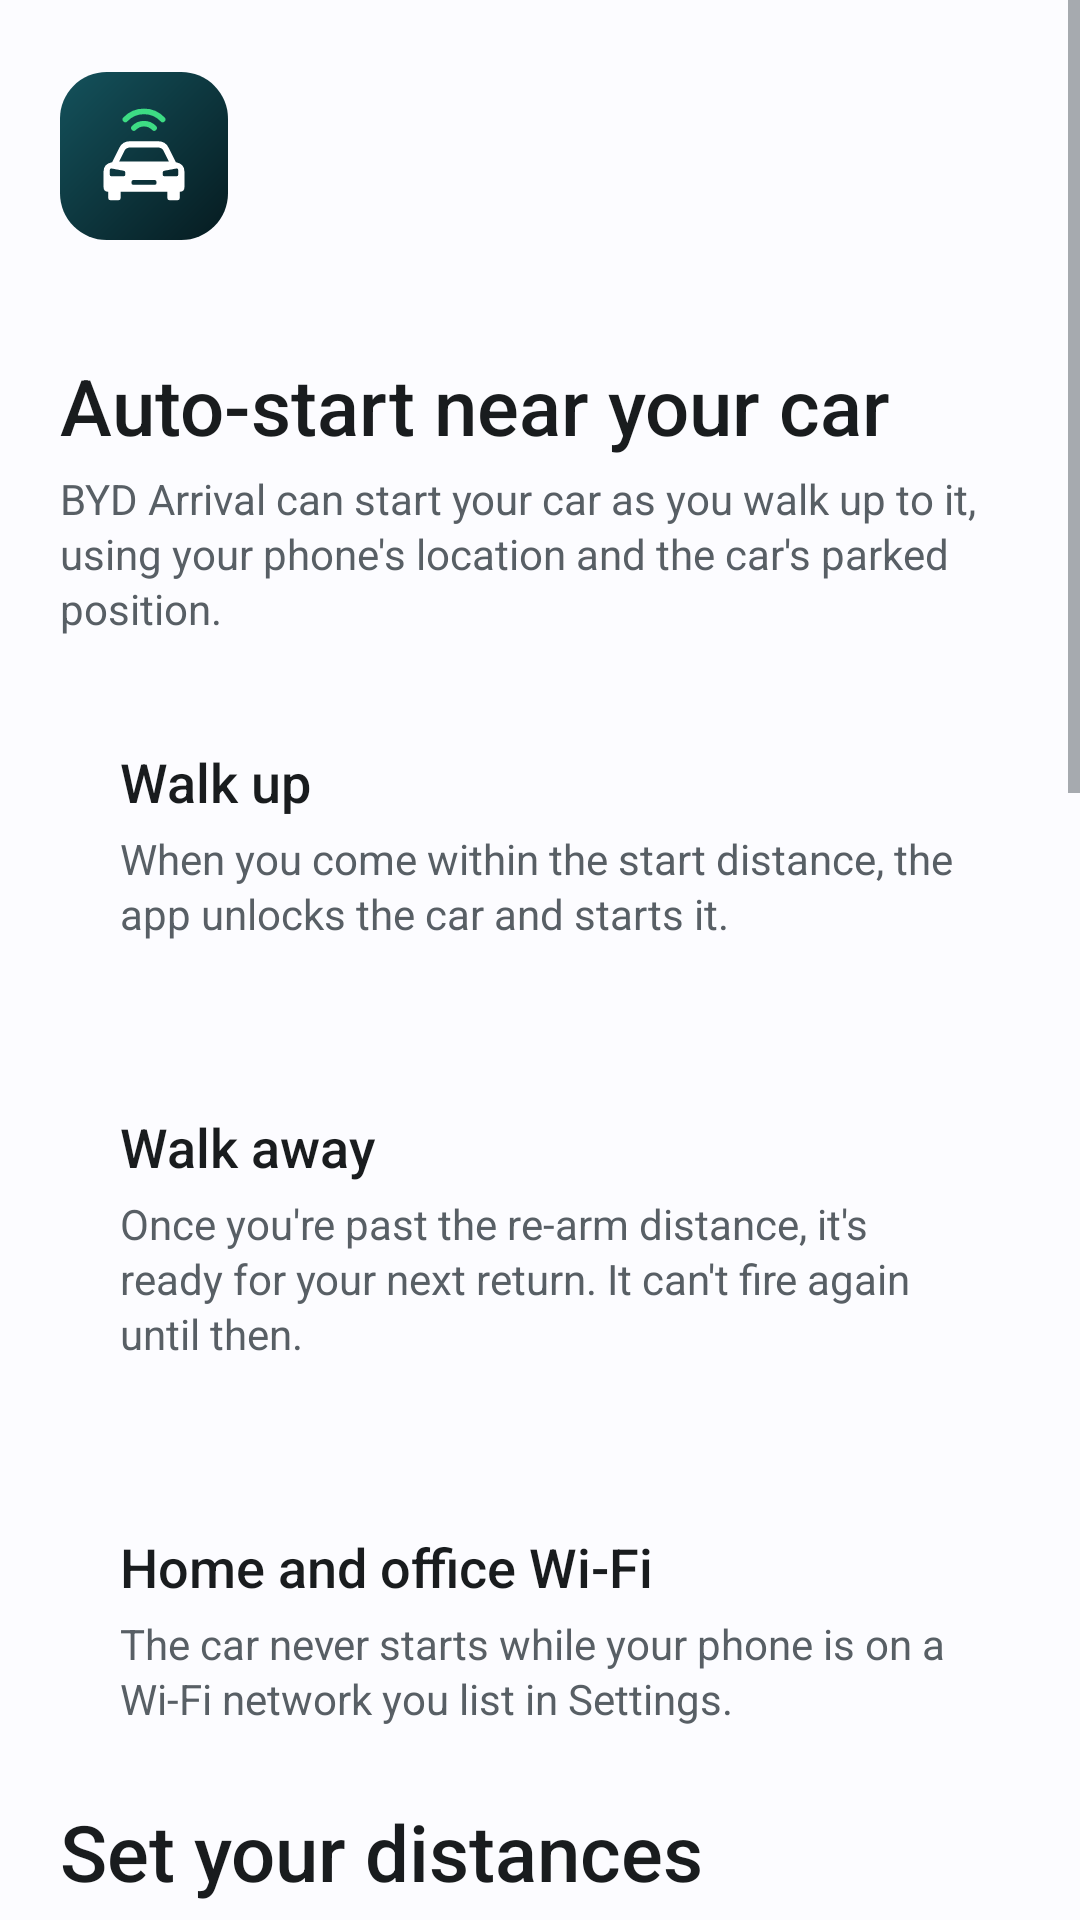

Here is an Android app screen rendered from its layout file. Give the layout XML and the strings, colors and styles it references.
<!-- AndroidManifest.xml: application theme AppTheme -->
<!-- res/layout/activity_welcome.xml -->
<ScrollView xmlns:android="http://schemas.android.com/apk/res/android"
    android:layout_width="match_parent" android:layout_height="match_parent" android:fillViewport="true">
    <LinearLayout android:layout_width="match_parent" android:layout_height="wrap_content"
        android:orientation="vertical" android:paddingHorizontal="20dp" android:paddingVertical="24dp">
        <ImageView android:layout_width="56dp" android:layout_height="56dp" android:importantForAccessibility="no"
            android:src="@drawable/ic_logo" />
        <TextView android:id="@+id/step" style="@style/SectionHeader" android:layout_marginTop="16dp" android:paddingHorizontal="0dp" />

        <LinearLayout android:id="@+id/page_how" android:layout_width="match_parent" android:layout_height="wrap_content" android:orientation="vertical">
            <TextView style="@style/WelcomeTitle" android:text="@string/welcome_how_title" />
            <TextView style="@style/Body" android:text="@string/welcome_how_body" />
            <LinearLayout style="@style/Card">
                <TextView style="@style/CardTitle" android:text="@string/welcome_up_title" />
                <TextView style="@style/Body" android:text="@string/welcome_up_body" />
            </LinearLayout>
            <LinearLayout style="@style/Card">
                <TextView style="@style/CardTitle" android:text="@string/welcome_away_title" />
                <TextView style="@style/Body" android:text="@string/welcome_away_body" />
            </LinearLayout>
            <LinearLayout style="@style/Card">
                <TextView style="@style/CardTitle" android:text="@string/welcome_wifi_title" />
                <TextView style="@style/Body" android:text="@string/welcome_wifi_body" />
            </LinearLayout>
        </LinearLayout>

        <LinearLayout android:id="@+id/page_values" android:layout_width="match_parent" android:layout_height="wrap_content" android:orientation="vertical">
            <TextView style="@style/WelcomeTitle" android:text="@string/welcome_values_title" />
            <TextView style="@style/Body" android:text="@string/welcome_values_body" />
            <TextView style="@style/FieldLabel" android:text="@string/fire_metres" />
            <EditText android:id="@+id/start_distance" style="@style/Field" android:layout_marginTop="4dp" android:inputType="number" android:maxLength="3" />
            <TextView style="@style/Body" android:text="@string/welcome_start_hint" android:textSize="13sp" />
            <TextView style="@style/FieldLabel" android:text="@string/rearm_metres" />
            <EditText android:id="@+id/rearm_distance" style="@style/Field" android:layout_marginTop="4dp" android:inputType="number" android:maxLength="3" />
            <TextView style="@style/Body" android:text="@string/welcome_rearm_hint" android:textSize="13sp" />
            <TextView style="@style/FieldLabel" android:text="@string/cooldown_minutes" />
            <EditText android:id="@+id/minimum_minutes" style="@style/Field" android:layout_marginTop="4dp" android:inputType="number" android:maxLength="2" />
            <TextView style="@style/Body" android:text="@string/welcome_minutes_hint" android:textSize="13sp" />
        </LinearLayout>

        <LinearLayout android:id="@+id/page_ready" android:layout_width="match_parent" android:layout_height="wrap_content" android:orientation="vertical">
            <TextView style="@style/WelcomeTitle" android:text="@string/welcome_ready_title" />
            <LinearLayout style="@style/Card">
                <TextView android:id="@+id/summary" style="@style/Body" android:layout_marginTop="0dp" android:textColor="@color/on_surface" android:textSize="16sp" />
            </LinearLayout>
            <TextView style="@style/Body" android:layout_marginTop="16dp" android:text="@string/welcome_ready_body" />
            <TextView style="@style/Body" android:layout_marginTop="12dp" android:text="@string/welcome_location_body" />
        </LinearLayout>

        <Button android:id="@+id/next" style="@style/ButtonPrimary" android:layout_marginTop="24dp" />
        <Button android:id="@+id/back" style="@style/ButtonText" android:text="@string/welcome_back" />
        <Button android:id="@+id/not_now" style="@style/ButtonText" android:text="@string/welcome_not_now" />
    </LinearLayout>
</ScrollView>
<!-- resources referenced by this layout -->
<resources>
  <color name="on_surface">@android:color/system_neutral1_900</color>
  <string name="cooldown_minutes">Minimum minutes between automatic starts (1–60)</string>
  <string name="fire_metres">Start the car when within (metres)</string>
  <string name="rearm_metres">Re-arm after getting further than (metres)</string>
  <string name="welcome_away_body">Once you\'re past the re-arm distance, it\'s ready for your next return. It can\'t fire again until then.</string>
  <string name="welcome_away_title">Walk away</string>
  <string name="welcome_back">Back</string>
  <string name="welcome_how_body">BYD Arrival can start your car as you walk up to it, using your phone\'s location and the car\'s parked position.</string>
  <string name="welcome_how_title">Auto-start near your car</string>
  <string name="welcome_location_body">Android will ask for location access. Choose Allow all the time so it works with the screen off.</string>
  <string name="welcome_minutes_hint">Stops it starting again if you walk past the car soon after.</string>
  <string name="welcome_not_now">Not now</string>
  <string name="welcome_ready_body">Your car will unlock and start for real when you walk up to it. It has to see you walk away first, so turning it on beside the car does nothing. To turn it off, tap Stop in its notification.</string>
  <string name="welcome_ready_title">Ready to turn on</string>
  <string name="welcome_rearm_hint">Must be further than the start distance. The app raises it if needed.</string>
  <string name="welcome_start_hint">Phone location can be several metres off, so very short distances may not work reliably.</string>
  <string name="welcome_up_body">When you come within the start distance, the app unlocks the car and starts it.</string>
  <string name="welcome_up_title">Walk up</string>
  <string name="welcome_values_body">Start with these values and adjust them after trying it. You can change them later in Settings.</string>
  <string name="welcome_values_title">Set your distances</string>
  <string name="welcome_wifi_body">The car never starts while your phone is on a Wi-Fi network you list in Settings.</string>
  <string name="welcome_wifi_title">Home and office Wi-Fi</string>
  <style name="ButtonText" parent="ButtonPrimary">
          <item name="android:layout_marginTop">8dp</item>
          <item name="android:background">?android:attr/selectableItemBackground</item>
          <item name="android:textColor">@color/primary</item>
      </style>
  <style name="FieldLabel">
          <item name="android:layout_width">match_parent</item>
          <item name="android:layout_height">wrap_content</item>
          <item name="android:layout_marginTop">16dp</item>
          <item name="android:textSize">13sp</item>
          <item name="android:textColor">@color/muted</item>
      </style>
  <color name="muted">@android:color/system_neutral2_600</color>
  <!-- drawable bg_primary (drawable) -->
  <ripple xmlns:android="http://schemas.android.com/apk/res/android" android:color="?android:attr/colorControlHighlight">
      <item><shape android:shape="rectangle"><solid android:color="@color/primary" /><corners android:radius="28dp" /></shape></item>
  </ripple>
  <color name="on_primary">@android:color/system_accent1_0</color>
  <color name="primary">@android:color/system_accent1_600</color>
  <!-- drawable bg_field (drawable) -->
  <shape xmlns:android="http://schemas.android.com/apk/res/android" android:shape="rectangle">
      <stroke android:width="1dp" android:color="@color/outline" />
      <corners android:radius="12dp" />
  </shape>
  <style name="BaseTheme" parent="android:Theme.Material.Light.NoActionBar" />
  <color name="bg">@android:color/system_neutral1_10</color>
  <color name="outline">@android:color/system_neutral2_400</color>
</resources>
